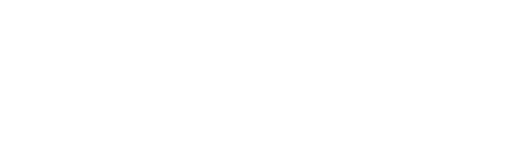
t = 0.00 s
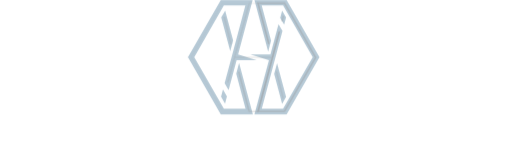
t = 2.00 s
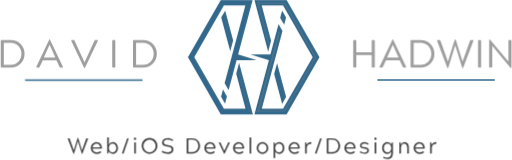
t = 2.58 s
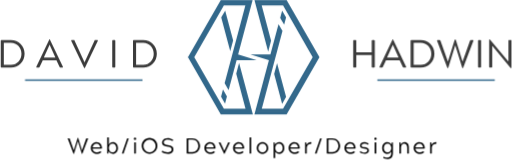
t = 3.15 s
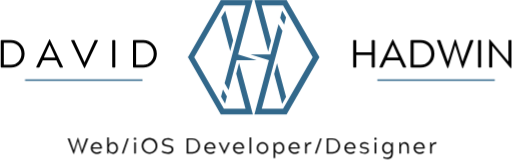
t = 3.73 s
t = 4.30 s: frame unchanged from t = 3.73 s, image omitted

The animated SVG that drew these frames (rendered in a browser with its animation timeline set to each time). Animation: 3 CSS @keyframes rules; one cycle of 4.30 s.

<svg id="logo" width="50%" height="50%" viewBox="0 0 327 102" version="1.1" xmlns="http://www.w3.org/2000/svg" xmlns:xlink="http://www.w3.org/1999/xlink">
    <defs>
        <style type="text/css">
            #Dfirst, #D1, #A, #Amiddle, #Alast, #Vfirst, #V, #I, #D2 {
              opacity: .5;
              stroke-dasharray: 1000;
              stroke-dashoffset: 1000;
            }
            #Dfirst {
              animation: dash 2s linear 0s;
            }
            #D1 {
              animation: dash 2s linear .1s;
            }
            #A {
              animation: dash 2s linear .5s;
            }
            #Amiddle {
              animation: dash 2s linear .7s;
            }
            #Alast {
              animation: dash 2s linear .7s;
            }
            #Vfirst {
              animation: dash 2s linear .9s;
            }
            #V {
              animation: dash 2s linear 1s;
            }
            #I {
              animation: dash 2s linear 1.3s;
            }
            #D2 {
              animation: dash 2s linear 1.4s;
            }
            #Logo {
              opacity: 0;
              animation: appear 2.3s cubic-bezier(0.95, 0.05, 0.795, 0.035) 0s 1 forwards;
            }
            #David, #Hadwin {
              opacity: 0;
              animation: appear 1.5s linear 2s 1 forwards;
            }

            #dLine, #hLine {
              stroke-dasharray: 300;
              stroke-dashoffset: 300;
              animation: strike 2s linear 2s 1 forwards;
            }

            #title {
              opacity: 0;
              animation: appear 1s ease-out 2s 1 forwards;
            }

            @keyframes dash {
              to {
                stroke-dashoffset: 0;
                opacity: 0;
              }
            }
            @keyframes strike {
              to {
                stroke-dashoffset: 0;
              }
            }
            @keyframes appear {
              from {
                opacity: 0;
              }
              to {
                opacity: 1;
              }
            }
        </style>
    </defs>
    <g id="Page-1" stroke="none" stroke-width="1" fill="none" fill-rule="evenodd">
        <g id="fullAnimatedLogo">
            <path d="M237.4,33.35 L227.55,33.35 L227.55,25.9 C227.55,25.6 227.475,25.5 227.175,25.5 L225.975,25.5 C225.675,25.5 225.575,25.6 225.575,25.9 L225.575,42.6 C225.575,42.9 225.675,43 225.975,43 L227.175,43 C227.475,43 227.55,42.9 227.55,42.6 L227.55,35.1 L237.4,35.1 L237.4,42.6 C237.4,42.9 237.475,43 237.775,43 L238.975,43 C239.275,43 239.375,42.9 239.375,42.6 L239.375,25.9 C239.375,25.6 239.275,25.5 238.975,25.5 L237.775,25.5 C237.475,25.5 237.4,25.6 237.4,25.9 L237.4,33.35 Z M250.9,28.5 L250.875,28.5 L247.2,36.65 L254.575,36.65 L250.9,28.5 Z M251.225,25.425 L259.4,42.6 C259.5,42.825 259.4,43 259.15,43 L257.7,43 C257.45,43 257.35,42.9 257.2,42.6 L255.25,38.35 L246.525,38.35 L244.575,42.6 C244.425,42.9 244.325,43 244.05,43 L242.6,43 C242.375,43 242.275,42.825 242.375,42.6 L250.525,25.425 C250.65,25.225 250.7,25.075 250.85,25.075 L250.925,25.075 C251.05,25.075 251.125,25.225 251.225,25.425 Z M262.625,25.5 L268.75,25.5 C273.675,25.5 277.45,29.275 277.45,34.25 C277.45,39.225 273.675,43 268.75,43 L262.625,43 C262.35,43 262.225,42.9 262.225,42.6 L262.225,25.9 C262.225,25.6 262.325,25.5 262.625,25.5 Z M268.725,27.2 L264.2,27.2 L264.2,41.3 L268.725,41.3 C272.8,41.3 275.45,38 275.45,34.25 C275.45,30.475 272.8,27.2 268.725,27.2 Z M281.35,25.9 C281.25,25.6 281.125,25.5 280.85,25.5 L279.325,25.5 C279.075,25.5 279.025,25.6 279.15,25.9 L285.625,43.075 C285.725,43.325 285.8,43.425 285.9,43.425 L286.075,43.425 C286.175,43.425 286.25,43.3 286.35,43.075 L290.75,28.9 L295.15,43.075 C295.25,43.3 295.325,43.425 295.425,43.425 L295.6,43.425 C295.725,43.425 295.775,43.3 295.875,43.075 L302.35,25.9 C302.475,25.6 302.425,25.5 302.175,25.5 L300.65,25.5 C300.375,25.5 300.25,25.6 300.15,25.9 L295.425,39.225 L291.225,25.575 C291.125,25.3 291.05,25.175 290.875,25.175 L290.625,25.175 C290.45,25.175 290.375,25.3 290.275,25.575 L286.075,39.225 L281.35,25.9 Z M305.3,42.6 C305.3,42.9 305.4,43 305.7,43 L306.9,43 C307.2,43 307.275,42.9 307.275,42.6 L307.275,25.9 C307.275,25.6 307.2,25.5 306.9,25.5 L305.7,25.5 C305.4,25.5 305.3,25.6 305.3,25.9 L305.3,42.6 Z M314.375,29.15 L326,43.125 C326.15,43.275 326.25,43.325 326.375,43.325 L326.5,43.325 C326.65,43.325 326.7,43.3 326.7,43.125 L326.7,25.9 C326.7,25.575 326.625,25.5 326.325,25.5 L325.125,25.5 C324.825,25.5 324.725,25.575 324.725,25.9 L324.725,39.25 L313.075,25.35 C312.975,25.225 312.9,25.175 312.75,25.175 L312.625,25.175 C312.45,25.175 312.4,25.2 312.4,25.375 L312.4,42.6 C312.4,42.9 312.5,43 312.8,43 L313.975,43 C314.275,43 314.375,42.9 314.375,42.6 L314.375,29.15 Z" id="Hadwin" fill="#000000"></path>
            <path d="M0.875,25.5 L7,25.5 C11.925,25.5 15.7,29.275 15.7,34.25 C15.7,39.225 11.925,43 7,43 L0.875,43 C0.6,43 0.475,42.9 0.475,42.6 L0.475,25.9 C0.475,25.6 0.575,25.5 0.875,25.5 Z M6.975,27.2 L2.45,27.2 L2.45,41.3 L6.975,41.3 C11.05,41.3 13.7,38 13.7,34.25 C13.7,30.475 11.05,27.2 6.975,27.2 Z M31.7,28.5 L31.675,28.5 L28,36.65 L35.375,36.65 L31.7,28.5 Z M32.025,25.425 L40.2,42.6 C40.3,42.825 40.2,43 39.95,43 L38.5,43 C38.25,43 38.15,42.9 38,42.6 L36.05,38.35 L27.325,38.35 L25.375,42.6 C25.225,42.9 25.125,43 24.85,43 L23.4,43 C23.175,43 23.075,42.825 23.175,42.6 L31.325,25.425 C31.45,25.225 31.5,25.075 31.65,25.075 L31.725,25.075 C31.85,25.075 31.925,25.225 32.025,25.425 Z M53.625,43.075 C53.775,43.325 53.8,43.425 53.95,43.425 L54.025,43.425 C54.15,43.425 54.2,43.3 54.325,43.075 L62.5,25.9 C62.575,25.7 62.525,25.5 62.25,25.5 L60.8,25.5 C60.575,25.5 60.45,25.575 60.3,25.9 L54,39.625 L53.975,39.625 L47.675,25.9 C47.525,25.575 47.425,25.5 47.15,25.5 L45.7,25.5 C45.475,25.5 45.375,25.675 45.475,25.9 L53.625,43.075 Z M71.675,42.6 C71.675,42.9 71.775,43 72.075,43 L73.275,43 C73.575,43 73.65,42.9 73.65,42.6 L73.65,25.9 C73.65,25.6 73.575,25.5 73.275,25.5 L72.075,25.5 C71.775,25.5 71.675,25.6 71.675,25.9 L71.675,42.6 Z M85.35,25.5 L91.475,25.5 C96.4,25.5 100.175,29.275 100.175,34.25 C100.175,39.225 96.4,43 91.475,43 L85.35,43 C85.075,43 84.95,42.9 84.95,42.6 L84.95,25.9 C84.95,25.6 85.05,25.5 85.35,25.5 Z M91.45,27.2 L86.925,27.2 L86.925,41.3 L91.45,41.3 C95.525,41.3 98.175,38 98.175,34.25 C98.175,30.475 95.525,27.2 91.45,27.2 Z" id="David" fill="#000000"></path>
            <path d="M44.484,88.424 C44.428,88.256 44.358,88.2 44.204,88.2 L43.35,88.2 C43.21,88.2 43.182,88.256 43.252,88.424 L46.878,98.042 C46.934,98.182 46.976,98.238 47.032,98.238 L47.13,98.238 C47.186,98.238 47.228,98.168 47.284,98.042 L49.748,90.104 L52.212,98.042 C52.268,98.168 52.31,98.238 52.366,98.238 L52.464,98.238 C52.534,98.238 52.562,98.168 52.618,98.042 L56.244,88.424 C56.314,88.256 56.286,88.2 56.146,88.2 L55.292,88.2 C55.138,88.2 55.068,88.256 55.012,88.424 L52.366,95.886 L50.014,88.242 C49.958,88.088 49.916,88.018 49.818,88.018 L49.678,88.018 C49.58,88.018 49.538,88.088 49.482,88.242 L47.13,95.886 L44.484,88.424 Z M64.2939999,96.544 L64.5599999,96.866 C64.6579999,96.992 64.6579999,97.076 64.5599999,97.174 C63.9019999,97.818 62.7679999,98.154 61.7319999,98.154 C59.6179999,98.154 57.9939999,96.488 57.9939999,94.444 C57.9939999,92.4 59.6179999,90.72 61.6619999,90.72 C63.8459999,90.72 65.1199999,92.484 65.1199999,94.584 C65.1199999,94.752 65.0919999,94.808 64.9099999,94.808 L59.0719999,94.808 C59.1699999,96.11 60.3599999,97.23 61.7739999,97.23 C62.4599999,97.23 63.2999999,97.02 63.9719999,96.53 C64.1259999,96.446 64.1819999,96.418 64.2939999,96.544 Z M59.0999999,94.08 L64.0419999,94.08 C63.9859999,92.82 63.0759999,91.602 61.6479999,91.602 C60.2059999,91.602 59.1419999,92.82 59.0999999,94.08 Z M69.4879997,87.892 L69.4879997,92.358 C69.6699997,91.966 70.4259997,90.72 72.0779997,90.72 C74.0379997,90.72 75.3119997,92.386 75.3119997,94.43 C75.3119997,96.46 74.0379997,98.154 72.0779997,98.154 C70.4259997,98.154 69.6699997,97.006 69.3339997,96.474 L69.2219997,97.776 C69.1519997,97.944 69.1099997,98 68.9839997,98 L68.6479997,98 C68.4939997,98 68.4379997,97.944 68.4379997,97.776 L68.4379997,87.892 C68.4379997,87.724 68.4939997,87.668 68.6479997,87.668 L69.2779997,87.668 C69.4319997,87.668 69.4879997,87.724 69.4879997,87.892 Z M71.8819997,97.216 C73.3379997,97.216 74.2759997,95.984 74.2759997,94.43 C74.2759997,92.988 73.3379997,91.672 71.8819997,91.672 C70.4119997,91.672 69.4879997,93.044 69.4879997,94.444 C69.4879997,95.83 70.4119997,97.216 71.8819997,97.216 Z M82.1719996,88.424 C82.2279996,88.256 82.1719996,88.2 81.9899996,88.2 L81.4159996,88.2 C81.2759996,88.2 81.1919996,88.242 81.1359996,88.396 L77.9159996,97.776 C77.8599996,97.944 77.9159996,98 78.0839996,98 L78.6719996,98 C78.8259996,98 78.8819996,97.972 78.9519996,97.804 L82.1719996,88.424 Z M85.6999994,97.776 C85.6999994,97.944 85.7419994,98 85.9099994,98 L86.5259994,98 C86.6939994,98 86.7499994,97.944 86.7499994,97.776 L86.7499994,91.098 C86.7499994,90.93 86.7079994,90.874 86.5259994,90.874 L85.9099994,90.874 C85.7419994,90.874 85.6999994,90.93 85.6999994,91.098 L85.6999994,97.776 Z M85.4759994,88.536 C85.4759994,88.942 85.7979994,89.264 86.2039994,89.264 C86.6099994,89.264 86.9459994,88.942 86.9459994,88.536 C86.9459994,88.13 86.6099994,87.808 86.2039994,87.808 C85.7979994,87.808 85.4759994,88.13 85.4759994,88.536 Z M90.4879993,93.1 C90.4879993,90.314 92.7419993,88.018 95.4999993,88.018 C98.2579993,88.018 100.511999,90.314 100.511999,93.1 C100.511999,95.886 98.2579993,98.182 95.4999993,98.182 C92.7419993,98.182 90.4879993,95.886 90.4879993,93.1 Z M91.6079993,93.1 C91.6079993,95.2 93.3159993,97.202 95.4999993,97.202 C97.7119993,97.202 99.3919993,95.2 99.3919993,93.1 C99.3919993,90.986 97.7119993,88.998 95.4999993,88.998 C93.3159993,88.998 91.6079993,90.986 91.6079993,93.1 Z M107.147999,89.026 C108.127999,89.026 109.051999,89.348 109.947999,89.95 C110.087999,90.062 110.171999,90.006 110.255999,89.852 L110.521999,89.418 C110.577999,89.278 110.605999,89.194 110.451999,89.11 C109.387999,88.466 108.449999,88.046 107.007999,88.046 C104.291999,88.046 103.479999,89.894 103.479999,90.972 C103.479999,92.834 105.257999,93.296 106.783999,93.506 C108.617999,93.758 109.667999,94.136 109.667999,95.298 C109.667999,96.754 108.323999,97.174 107.035999,97.174 C105.985999,97.174 104.823999,96.852 103.927999,96.236 C103.759999,96.138 103.703999,96.166 103.605999,96.32 L103.339999,96.768 C103.255999,96.922 103.255999,96.992 103.395999,97.076 C104.459999,97.818 105.691999,98.154 107.175999,98.154 C109.583999,98.154 110.745999,96.754 110.745999,95.256 C110.745999,93.38 109.205999,92.82 107.399999,92.582 C105.859999,92.386 104.557999,92.092 104.557999,90.944 C104.557999,90.216 105.019999,89.026 107.147999,89.026 Z M119.453999,88.2 L122.883999,88.2 C125.641999,88.2 127.755999,90.314 127.755999,93.1 C127.755999,95.886 125.641999,98 122.883999,98 L119.453999,98 C119.299999,98 119.229999,97.944 119.229999,97.776 L119.229999,88.424 C119.229999,88.256 119.285999,88.2 119.453999,88.2 Z M122.869999,89.152 L120.335999,89.152 L120.335999,97.048 L122.869999,97.048 C125.151999,97.048 126.635999,95.2 126.635999,93.1 C126.635999,90.986 125.151999,89.152 122.869999,89.152 Z M136.827999,96.544 L137.093999,96.866 C137.191999,96.992 137.191999,97.076 137.093999,97.174 C136.435999,97.818 135.301999,98.154 134.265999,98.154 C132.151999,98.154 130.527999,96.488 130.527999,94.444 C130.527999,92.4 132.151999,90.72 134.195999,90.72 C136.379999,90.72 137.653999,92.484 137.653999,94.584 C137.653999,94.752 137.625999,94.808 137.443999,94.808 L131.605999,94.808 C131.703999,96.11 132.893999,97.23 134.307999,97.23 C134.993999,97.23 135.833999,97.02 136.505999,96.53 C136.659999,96.446 136.715999,96.418 136.827999,96.544 Z M131.633999,94.08 L136.575999,94.08 C136.519999,92.82 135.609999,91.602 134.181999,91.602 C132.739999,91.602 131.675999,92.82 131.633999,94.08 Z M143.057999,98.042 C143.141999,98.182 143.155999,98.238 143.225999,98.238 L143.267999,98.238 C143.351999,98.238 143.365999,98.168 143.449999,98.042 L146.725999,91.098 C146.767999,90.986 146.739999,90.874 146.585999,90.874 L145.885999,90.874 C145.759999,90.874 145.689999,90.916 145.605999,91.098 L143.253999,96.222 L143.253999,96.208 L140.887999,91.098 C140.803999,90.916 140.747999,90.874 140.593999,90.874 L139.893999,90.874 C139.767999,90.874 139.711999,90.972 139.767999,91.098 L143.057999,98.042 Z M155.125998,96.544 L155.391998,96.866 C155.489998,96.992 155.489998,97.076 155.391998,97.174 C154.733998,97.818 153.599998,98.154 152.563998,98.154 C150.449998,98.154 148.825998,96.488 148.825998,94.444 C148.825998,92.4 150.449998,90.72 152.493998,90.72 C154.677998,90.72 155.951998,92.484 155.951998,94.584 C155.951998,94.752 155.923998,94.808 155.741998,94.808 L149.903998,94.808 C150.001998,96.11 151.191998,97.23 152.605998,97.23 C153.291998,97.23 154.131998,97.02 154.803998,96.53 C154.957998,96.446 155.013998,96.418 155.125998,96.544 Z M149.931998,94.08 L154.873998,94.08 C154.817998,92.82 153.907998,91.602 152.479998,91.602 C151.037998,91.602 149.973998,92.82 149.931998,94.08 Z M159.395998,97.776 C159.395998,97.944 159.451998,98 159.619998,98 L160.235998,98 C160.403998,98 160.445998,97.944 160.445998,97.776 L160.445998,87.892 C160.445998,87.724 160.403998,87.668 160.235998,87.668 L159.619998,87.668 C159.451998,87.668 159.395998,87.724 159.395998,87.892 L159.395998,97.776 Z M163.959998,94.444 C163.959998,92.4 165.597998,90.72 167.641998,90.72 C169.685998,90.72 171.323998,92.4 171.323998,94.444 C171.323998,96.488 169.685998,98.154 167.641998,98.154 C165.597998,98.154 163.959998,96.488 163.959998,94.444 Z M167.641998,97.216 C169.111998,97.216 170.287998,95.984 170.287998,94.444 C170.287998,92.904 169.111998,91.672 167.641998,91.672 C166.185998,91.672 165.009998,92.904 165.009998,94.444 C165.009998,95.984 166.185998,97.216 167.641998,97.216 Z M175.761998,96.516 L175.761998,100.632 C175.761998,100.8 175.705998,100.856 175.551998,100.856 L174.921998,100.856 C174.767998,100.856 174.711998,100.8 174.711998,100.632 L174.711998,91.098 C174.711998,90.93 174.767998,90.874 174.921998,90.874 L175.257998,90.874 C175.383998,90.874 175.425998,90.93 175.495998,91.098 L175.607998,92.4 C175.943998,91.868 176.699998,90.72 178.351998,90.72 C180.311998,90.72 181.585998,92.414 181.585998,94.444 C181.585998,96.488 180.311998,98.154 178.351998,98.154 C176.699998,98.154 175.943998,96.908 175.761998,96.516 Z M178.155998,91.658 C176.685998,91.658 175.761998,93.044 175.761998,94.43 C175.761998,95.83 176.685998,97.202 178.155998,97.202 C179.611998,97.202 180.549998,95.886 180.549998,94.444 C180.549998,92.89 179.611998,91.658 178.155998,91.658 Z M190.629998,96.544 L190.895998,96.866 C190.993998,96.992 190.993998,97.076 190.895998,97.174 C190.237998,97.818 189.103998,98.154 188.067998,98.154 C185.953998,98.154 184.329998,96.488 184.329998,94.444 C184.329998,92.4 185.953998,90.72 187.997998,90.72 C190.181998,90.72 191.455998,92.484 191.455998,94.584 C191.455998,94.752 191.427998,94.808 191.245998,94.808 L185.407998,94.808 C185.505998,96.11 186.695998,97.23 188.109998,97.23 C188.795998,97.23 189.635998,97.02 190.307998,96.53 C190.461998,96.446 190.517998,96.418 190.629998,96.544 Z M185.435998,94.08 L190.377998,94.08 C190.321998,92.82 189.411998,91.602 187.983998,91.602 C186.541998,91.602 185.477998,92.82 185.435998,94.08 Z M198.581998,91.756 C198.749998,91.756 198.791998,91.714 198.833998,91.546 L198.917998,90.916 C198.945998,90.776 198.917998,90.72 198.721998,90.72 C196.733998,90.72 196.089998,91.91 195.809998,92.498 L195.641998,91.098 C195.571998,90.93 195.515998,90.874 195.403998,90.874 L195.053998,90.874 C194.899998,90.874 194.843998,90.93 194.843998,91.098 L194.843998,97.776 C194.843998,97.944 194.899998,98 195.053998,98 L195.683998,98 C195.837998,98 195.893998,97.944 195.893998,97.776 L195.893998,94.332 C195.893998,93.03 196.761998,91.756 198.581998,91.756 Z M205.441998,88.424 C205.497998,88.256 205.441998,88.2 205.259998,88.2 L204.685998,88.2 C204.545998,88.2 204.461998,88.242 204.405998,88.396 L201.185998,97.776 C201.129998,97.944 201.185998,98 201.353998,98 L201.941998,98 C202.095998,98 202.151998,97.972 202.221998,97.804 L205.441998,88.424 Z M208.913997,88.2 L212.343997,88.2 C215.101997,88.2 217.215997,90.314 217.215997,93.1 C217.215997,95.886 215.101997,98 212.343997,98 L208.913997,98 C208.759997,98 208.689997,97.944 208.689997,97.776 L208.689997,88.424 C208.689997,88.256 208.745997,88.2 208.913997,88.2 Z M212.329997,89.152 L209.795997,89.152 L209.795997,97.048 L212.329997,97.048 C214.611997,97.048 216.095997,95.2 216.095997,93.1 C216.095997,90.986 214.611997,89.152 212.329997,89.152 Z M226.287997,96.544 L226.553997,96.866 C226.651997,96.992 226.651997,97.076 226.553997,97.174 C225.895997,97.818 224.761997,98.154 223.725997,98.154 C221.611997,98.154 219.987997,96.488 219.987997,94.444 C219.987997,92.4 221.611997,90.72 223.655997,90.72 C225.839997,90.72 227.113997,92.484 227.113997,94.584 C227.113997,94.752 227.085997,94.808 226.903997,94.808 L221.065997,94.808 C221.163997,96.11 222.353997,97.23 223.767997,97.23 C224.453997,97.23 225.293997,97.02 225.965997,96.53 C226.119997,96.446 226.175997,96.418 226.287997,96.544 Z M221.093997,94.08 L226.035997,94.08 C225.979997,92.82 225.069997,91.602 223.641997,91.602 C222.199997,91.602 221.135997,92.82 221.093997,94.08 Z M232.685997,97.3 C231.761997,97.3 230.935997,96.95 230.319997,96.516 C230.151997,96.39 230.081997,96.46 230.011997,96.6 L229.815997,96.95 C229.731997,97.104 229.731997,97.174 229.857997,97.258 C230.893997,97.944 231.999997,98.154 232.741997,98.154 C234.547997,98.154 235.611997,97.23 235.611997,95.942 C235.611997,94.584 234.267997,94.136 232.881997,93.94 C231.607997,93.758 230.907997,93.618 230.907997,92.848 C230.907997,92.078 231.481997,91.574 232.657997,91.574 C233.567997,91.574 234.099997,91.784 234.855997,92.246 C235.023997,92.358 235.093997,92.288 235.163997,92.148 L235.345997,91.812 C235.415997,91.686 235.443997,91.602 235.275997,91.504 C234.295997,90.902 233.329997,90.72 232.601997,90.72 C230.949997,90.72 229.913997,91.574 229.913997,92.904 C229.913997,94.374 231.243997,94.696 232.629997,94.878 C233.903997,95.06 234.603997,95.382 234.603997,95.998 C234.603997,96.712 234.043997,97.3 232.685997,97.3 Z M239.293997,97.776 C239.293997,97.944 239.335997,98 239.503997,98 L240.119997,98 C240.287997,98 240.343997,97.944 240.343997,97.776 L240.343997,91.098 C240.343997,90.93 240.301997,90.874 240.119997,90.874 L239.503997,90.874 C239.335997,90.874 239.293997,90.93 239.293997,91.098 L239.293997,97.776 Z M239.069997,88.536 C239.069997,88.942 239.391997,89.264 239.797997,89.264 C240.203997,89.264 240.539997,88.942 240.539997,88.536 C240.539997,88.13 240.203997,87.808 239.797997,87.808 C239.391997,87.808 239.069997,88.13 239.069997,88.536 Z M249.877997,97.608 L249.877997,96.516 C249.709997,96.908 248.939997,98.154 247.287997,98.154 C245.313997,98.154 244.053997,96.488 244.053997,94.444 C244.053997,92.414 245.327997,90.72 247.287997,90.72 C248.939997,90.72 249.695997,91.868 250.045997,92.4 L250.157997,91.098 C250.213997,90.93 250.269997,90.874 250.395997,90.874 L250.717997,90.874 C250.871997,90.874 250.927997,90.93 250.927997,91.098 L250.927997,97.496 C250.927997,100.184 249.835997,101.458 247.665997,101.458 C246.139997,101.458 245.187997,101.066 244.893997,100.954 C244.753997,100.898 244.725997,100.856 244.767997,100.702 L244.907997,100.17 C244.949997,100.002 244.991997,99.974 245.145997,100.044 C245.579997,100.198 246.307997,100.52 247.511997,100.52 C249.317997,100.52 249.877997,99.288 249.877997,97.608 Z M247.497997,91.658 C246.027997,91.658 245.103997,92.89 245.103997,94.444 C245.103997,95.872 246.027997,97.202 247.497997,97.202 C248.953997,97.202 249.891997,95.83 249.891997,94.43 C249.891997,93.044 248.953997,91.658 247.497997,91.658 Z M255.827997,91.098 C255.757997,90.93 255.701997,90.874 255.589997,90.874 L255.239997,90.874 C255.085997,90.874 255.029997,90.93 255.029997,91.098 L255.029997,97.776 C255.029997,97.944 255.085997,98 255.239997,98 L255.869997,98 C256.023997,98 256.079997,97.944 256.079997,97.776 L256.079997,94.248 C256.079997,92.848 256.863997,91.672 258.081997,91.672 C259.215997,91.672 260.055997,92.484 260.055997,94.15 L260.055997,97.776 C260.055997,97.944 260.111997,98 260.265997,98 L260.895997,98 C261.049997,98 261.105997,97.944 261.105997,97.776 L261.105997,93.87 C261.105997,91.63 259.831997,90.72 258.333997,90.72 C256.961997,90.72 256.233997,91.798 255.939997,92.358 L255.827997,91.098 Z M270.485997,96.544 L270.751997,96.866 C270.849997,96.992 270.849997,97.076 270.751997,97.174 C270.093997,97.818 268.959997,98.154 267.923997,98.154 C265.809997,98.154 264.185997,96.488 264.185997,94.444 C264.185997,92.4 265.809997,90.72 267.853997,90.72 C270.037997,90.72 271.311997,92.484 271.311997,94.584 C271.311997,94.752 271.283997,94.808 271.101997,94.808 L265.263997,94.808 C265.361997,96.11 266.551997,97.23 267.965997,97.23 C268.651997,97.23 269.491997,97.02 270.163997,96.53 C270.317997,96.446 270.373997,96.418 270.485997,96.544 Z M265.291997,94.08 L270.233997,94.08 C270.177997,92.82 269.267997,91.602 267.839997,91.602 C266.397997,91.602 265.333997,92.82 265.291997,94.08 Z M278.437996,91.756 C278.605996,91.756 278.647996,91.714 278.689996,91.546 L278.773996,90.916 C278.801996,90.776 278.773996,90.72 278.577996,90.72 C276.589996,90.72 275.945996,91.91 275.665996,92.498 L275.497996,91.098 C275.427996,90.93 275.371996,90.874 275.259996,90.874 L274.909996,90.874 C274.755996,90.874 274.699996,90.93 274.699996,91.098 L274.699996,97.776 C274.699996,97.944 274.755996,98 274.909996,98 L275.539996,98 C275.693996,98 275.749996,97.944 275.749996,97.776 L275.749996,94.332 C275.749996,93.03 276.617996,91.756 278.437996,91.756 Z" id="title" fill="#000000"></path>
            <g id="Animated-Logo" transform="translate(120.000000, 0.000000)">
                <path d="M43.9321033,38.3024691 L32.0351436,34.6975309 L41.2817714,7.10542736e-15 L20.9353126,7.10542736e-15 L0,36.4592496 L20.9821113,73 L41.4646385,73 L32.6627853,40.1049383 L30.8246623,47.0024076 L36.7556152,69.2580261 L22.9405654,69.2580261 L4.033506,36.3310185 L22.9405654,3.40401098 L36.6628126,3.40401098 L23.4268584,53.0712994 L25.9620757,57.4864291 L31.074455,38.3024691 L43.9321033,38.3024691 Z M39.8693307,34.6975309 L51.6998498,38.3024691 L42.453222,73 L63.0178887,73 L84,36.4592496 L63.0646874,8.00457094e-15 L42.4822332,0 L51.2275669,32.8164487 L53.0836987,25.8514025 L47.1016397,3.40401098 L60.7546841,3.40401098 L79.6617435,36.3310185 L60.7546841,69.2580261 L47.1622453,69.2580261 L60.3744295,19.6799335 L57.8392122,15.2648038 L52.6605384,34.6975309 L39.8693307,34.6975309 Z M62.674428,11.0492984 L60.1392107,6.63416873 L58.9054763,11.2636986 L61.4406936,15.6788282 L62.674428,11.0492984 Z M21.1414002,61.6473729 L23.6766174,66.0625025 L24.8958116,61.4875344 L22.3605943,57.0724047 L21.1414002,61.6473729 Z M23.7807107,6.64190221 L21.2454934,11.0570319 L26.9968523,32.6387328 L28.8527602,25.6745268 L23.7807107,6.64190221 Z M60.1462626,66.2834302 L62.6817858,61.8677678 L56.9119704,40.2168103 L55.0558387,47.1818564 L60.1462626,66.2834302 Z" id="Logo" fill="#32688B"></path>
                <g id="LogoLine" transform="translate(2.000000, 1.000000)" stroke="#979797">
                    <path d="M20.9090909,61.7706551 L21.7909209,58.1818182" id="Dfirst"></path>
                    <polyline id="D1" points="23.3894339 51.513785 37.0230439 0.890919078 20.0322394 0.890919078 0.159066322 35.1759353 20.0322394 69.9160623 37.0230439 69.9160623 30.0894782 43.8733835"></polyline>
                    <polyline id="A" points="23.5069785 51.2786957 37.1747475 0.909090909 42.7877811 0.909090909 49.7194328 26.9469556"></polyline>
                    <path d="M28.0731234,35.5 L51.3636364,35.5" id="Amiddle"></path>
                    <path d="M54.5454545,44.5454545 L58.8946062,61.942061" id="Alast" transform="translate(56.720030, 53.243758) scale(-1, -1) translate(-56.720030, -53.243758) "></path>
                    <path d="M21.1560857,9.66789378 L25.5052374,27.0645002" id="Vfirst"></path>
                    <polyline id="V" points="30.4421122 44.696196 37.0230439 69.9223612 42.9394848 69.9223612 56.4411062 18.6465405"></polyline>
                    <path d="M58.1818182,12.679746 L59.0636482,9.09090909" id="I" transform="translate(58.622733, 10.885328) scale(-1, -1) translate(-58.622733, -10.885328) "></path>
                    <polyline id="D2" transform="translate(61.159262, 35.421663) scale(-1, -1) translate(-61.159262, -35.421663) " points="65.9576403 51.5319568 79.5912503 0.909090909 62.6004458 0.909090909 42.7272727 35.1941071 62.6004458 69.9342341 79.5912503 69.9342341 72.6576846 43.8915553"></polyline>
                </g>
            </g>
            <path d="M91,51 L16,51" id="dLine" stroke="#32688B"></path>
            <path d="M316,51 L241,51" id="hLine" stroke="#32688B" transform="translate(278.500000, 51.000000) scale(-1, 1) translate(-278.500000, -51.000000) "></path>
        </g>
    </g>
</svg>